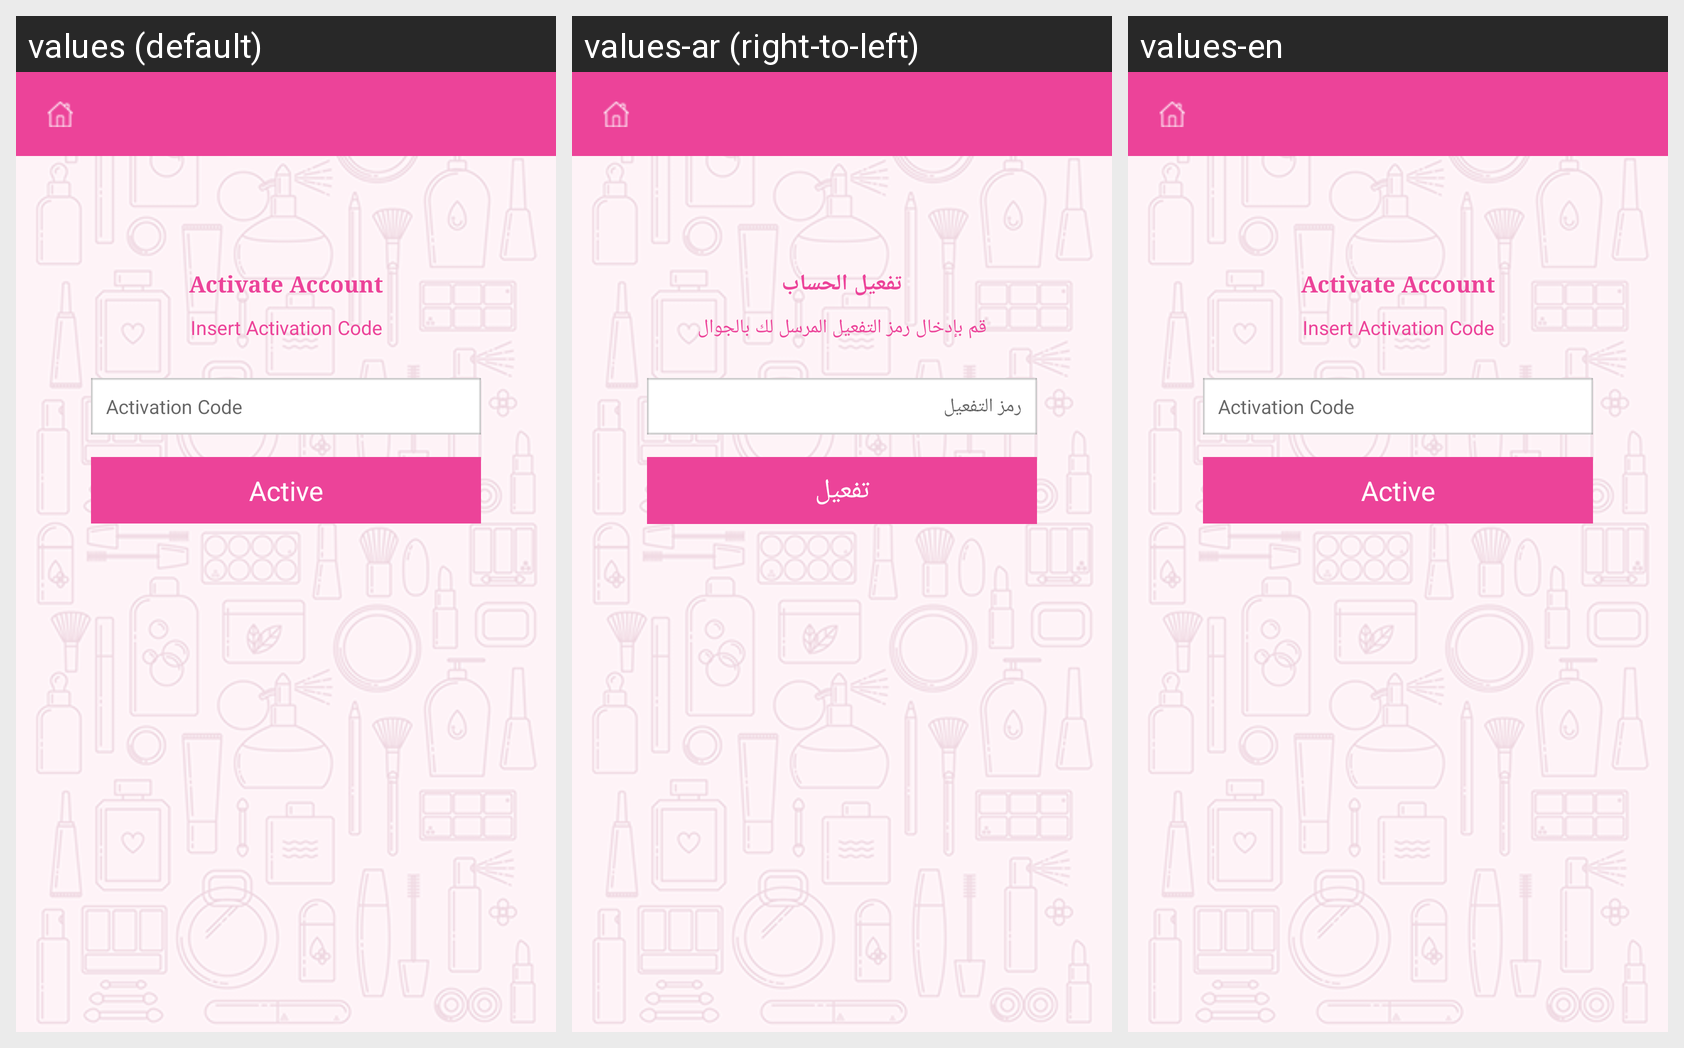

Here is an Android app screen in its default locale and in the app's own translations. Write out the translated-string differences for the strings that appear on this screen.
Android screen res/layout/activate_account_screen.xml rendered under 3 locales, left to right: values (default), values-ar (right-to-left), values-en. Device: Nexus 5 (rendered at 1080×1920; each locale shown at half size, 540×960, under a caption strip naming it); theme AppTheme.
Strings drawn on this screen, with the default value and each locale's value (text and hints the layout hard-codes, and strings that could not be matched under every locale, appear in the picture but are not listed):

activationcode
  values: Activation Code
  values-ar: رمز التفعيل
  values-en: Activation Code

active
  values: Active
  values-ar: تفعيل
  values-en: Active

activeaccount
  values: Activate Account
  values-ar: تفعيل الحساب
  values-en: Activate Account

isertactivationcode
  values: Insert Activation Code
  values-ar: قم بإدخال رمز التفعيل المرسل لك بالجوال
  values-en: Insert Activation Code
